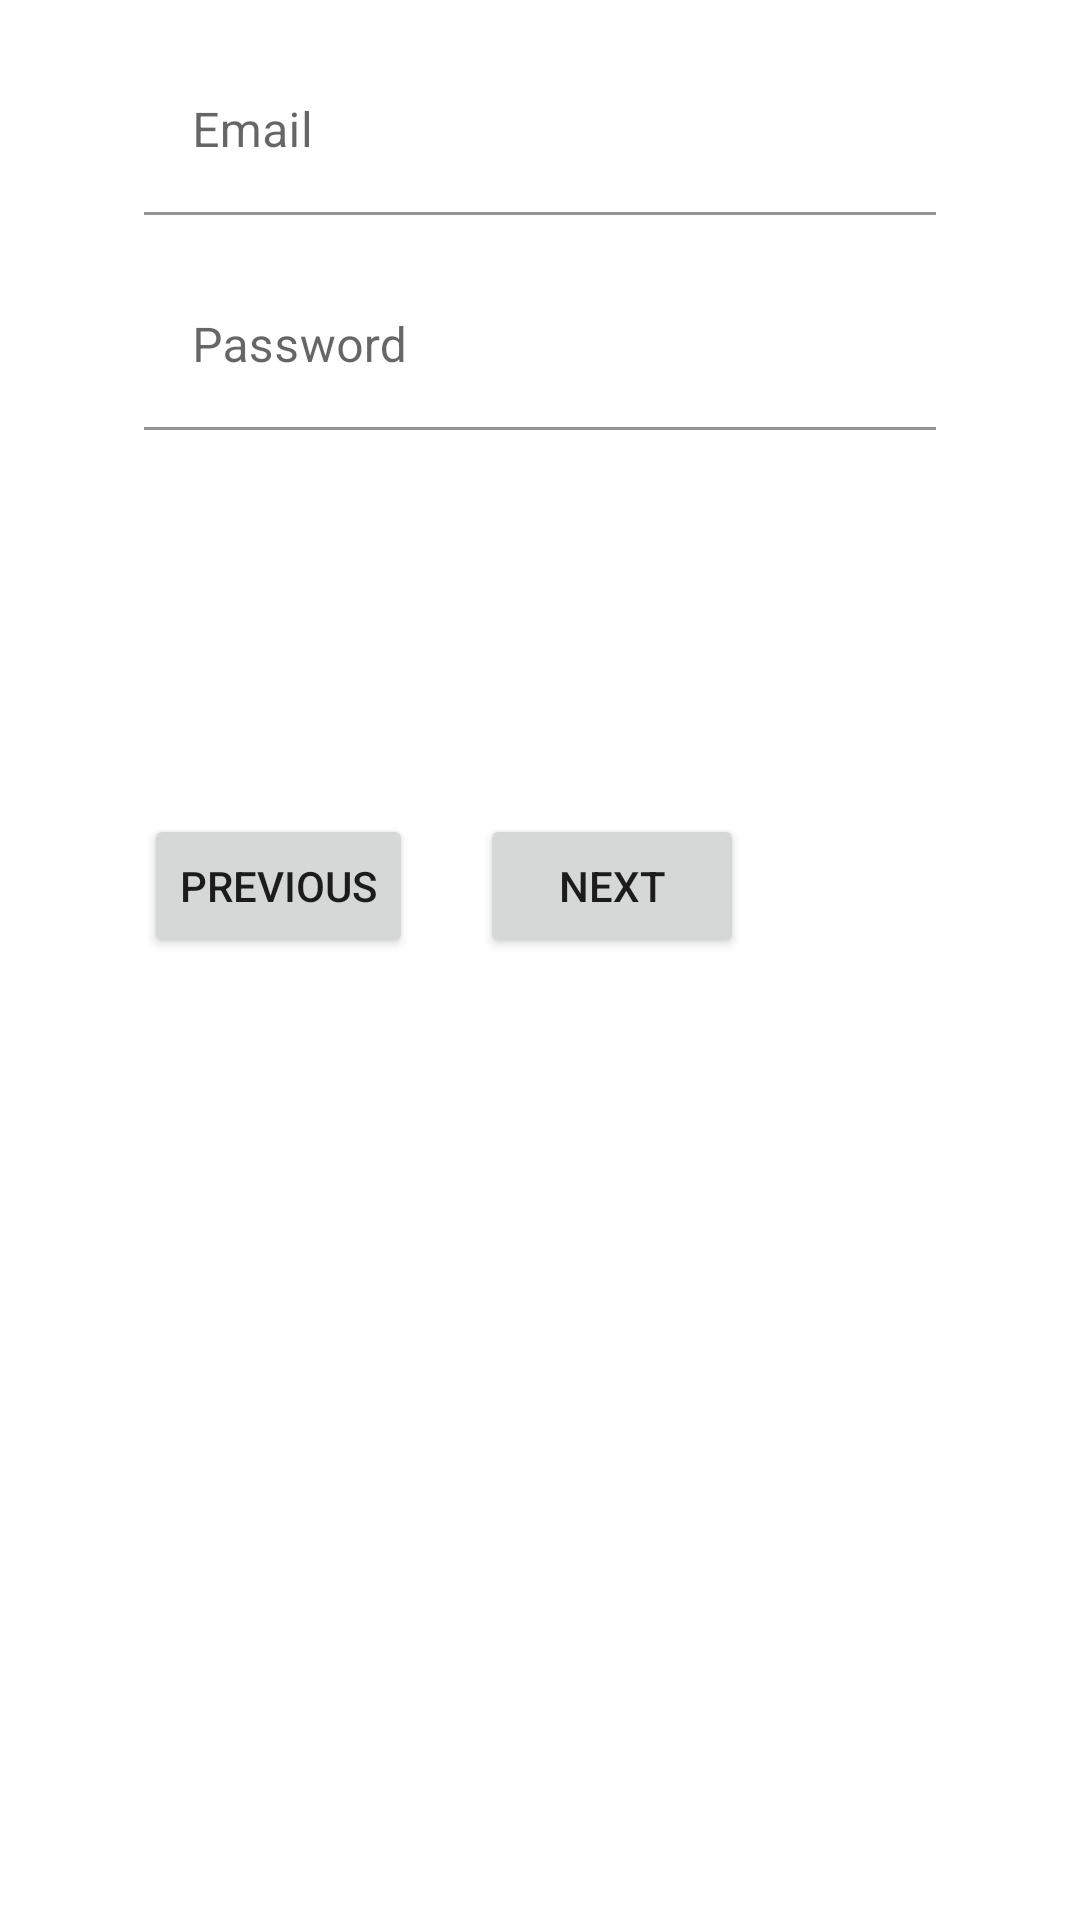

Layout XML and referenced resources for this Android screen:
<!-- AndroidManifest.xml: application theme Theme.RegistratioHform -->
<!-- res/layout/activity_login.xml -->
<?xml version="1.0" encoding="utf-8"?>
<androidx.constraintlayout.widget.ConstraintLayout xmlns:android="http://schemas.android.com/apk/res/android"
    xmlns:app="http://schemas.android.com/apk/res-auto"
    xmlns:tools="http://schemas.android.com/tools"
    android:layout_width="match_parent"
    android:layout_height="match_parent"
    tools:context=".LoginActivity">

    <com.google.android.material.textfield.TextInputLayout
        android:id="@+id/textInputLayout"
        android:layout_width="0dp"
        android:layout_height="wrap_content"
        android:layout_marginStart="48dp"
        android:layout_marginTop="16dp"
        android:layout_marginEnd="48dp"
        app:layout_constraintEnd_toEndOf="parent"
        app:layout_constraintStart_toStartOf="parent"
        app:layout_constraintTop_toTopOf="parent">

        <com.google.android.material.textfield.TextInputEditText
            android:id="@+id/etEmail"
            android:layout_width="match_parent"
            android:layout_height="wrap_content"
            android:background="@android:color/transparent"
            android:hint="Email"
            android:inputType="textEmailAddress" />
    </com.google.android.material.textfield.TextInputLayout>

    <com.google.android.material.textfield.TextInputLayout
        android:id="@+id/etPassword"
        android:layout_width="0dp"
        android:layout_height="wrap_content"
        android:layout_marginStart="48dp"
        android:layout_marginTop="16dp"
        android:layout_marginEnd="48dp"
        android:background="@android:color/transparent"
        app:layout_constraintEnd_toEndOf="parent"
        app:layout_constraintStart_toStartOf="parent"
        app:layout_constraintTop_toBottomOf="@+id/textInputLayout">

        <com.google.android.material.textfield.TextInputEditText
            android:layout_width="match_parent"
            android:layout_height="wrap_content"
            android:background="@android:color/transparent"
            android:hint="Password" />
    </com.google.android.material.textfield.TextInputLayout>

    <Button
        android:id="@+id/btnprvs"
        android:layout_width="wrap_content"
        android:layout_height="wrap_content"
        android:layout_marginStart="48dp"
        android:layout_marginTop="128dp"
        android:text="Previous"
        app:layout_constraintStart_toStartOf="parent"
        app:layout_constraintTop_toBottomOf="@+id/etPassword" />

    <Button
        android:id="@+id/buttonnxt"
        android:layout_width="wrap_content"
        android:layout_height="wrap_content"
        android:layout_marginEnd="112dp"
        android:text="Next"
        app:layout_constraintBottom_toBottomOf="@+id/btnprvs"
        app:layout_constraintEnd_toEndOf="parent"
        app:layout_constraintTop_toTopOf="@+id/btnprvs"
        app:layout_constraintVertical_bias="1.0" />

    <ProgressBar
        android:id="@+id/pbLogin"
        style="?android:attr/progressBarStyle"
        android:layout_width="wrap_content"
        android:layout_height="wrap_content"
        app:layout_constraintBottom_toBottomOf="parent"
        app:layout_constraintEnd_toEndOf="parent"
        app:layout_constraintHorizontal_bias="0.468"
        app:layout_constraintStart_toStartOf="parent"
        app:layout_constraintTop_toTopOf="parent"
        app:layout_constraintVertical_bias="0.275" />
</androidx.constraintlayout.widget.ConstraintLayout>
<!-- resources referenced by this layout -->
<resources>
  <style name="Theme.RegistratioHform" parent="Theme.MaterialComponents.DayNight.DarkActionBar">
          
          <item name="colorPrimary">@color/purple_500</item>
          <item name="colorPrimaryVariant">@color/purple_700</item>
          <item name="colorOnPrimary">@color/white</item>
          
          <item name="colorSecondary">@color/teal_200</item>
          <item name="colorSecondaryVariant">@color/teal_700</item>
          <item name="colorOnSecondary">@color/black</item>
          
          <item name="android:statusBarColor" tools:targetApi="l">?attr/colorPrimaryVariant</item>
          
      </style>
  <!-- not gathered from this repository: default colours our renderer supplied (Android Studio template values) -->
  <color name="purple_500">#FF6200EE</color>
  <color name="purple_700">#FF3700B3</color>
  <color name="teal_200">#FF03DAC5</color>
  <color name="teal_700">#FF018786</color>
  <color name="black">#FF000000</color>
  <color name="white">#FFFFFFFF</color>
</resources>
